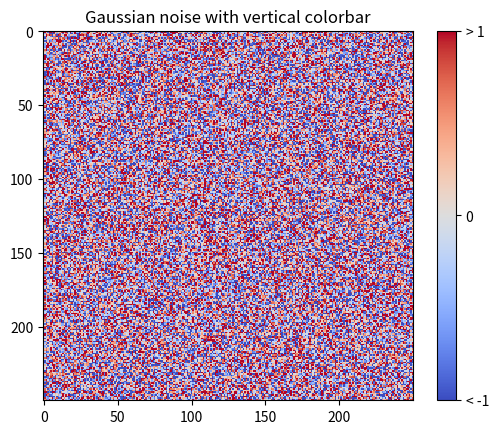
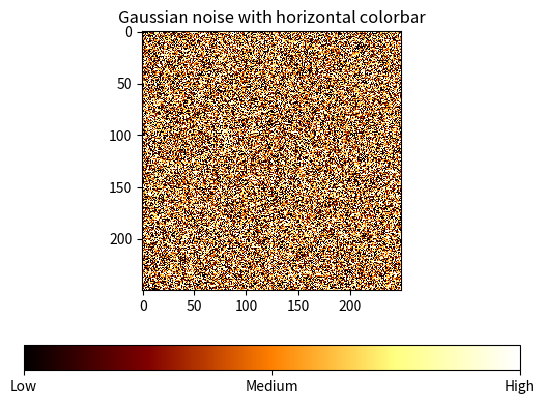

These charts were generated, in order, by the following Python code:
%matplotlib inline

import matplotlib.pyplot as plt
import numpy as np
from matplotlib import cm
from numpy.random import randn

fig, ax = plt.subplots()

data = np.clip(randn(250, 250), -1, 1)

cax = ax.imshow(data, interpolation='nearest', cmap=cm.coolwarm)
ax.set_title('Gaussian noise with vertical colorbar')

# Add colorbar, make sure to specify tick locations to match desired ticklabels
cbar = fig.colorbar(cax, ticks=[-1, 0, 1])
cbar.ax.set_yticklabels(['< -1', '0', '> 1'])  # vertically oriented colorbar

fig, ax = plt.subplots()

data = np.clip(randn(250, 250), -1, 1)

cax = ax.imshow(data, interpolation='nearest', cmap=cm.afmhot)
ax.set_title('Gaussian noise with horizontal colorbar')

cbar = fig.colorbar(cax, ticks=[-1, 0, 1], orientation='horizontal')
cbar.ax.set_xticklabels(['Low', 'Medium', 'High'])  # horizontal colorbar

plt.show()